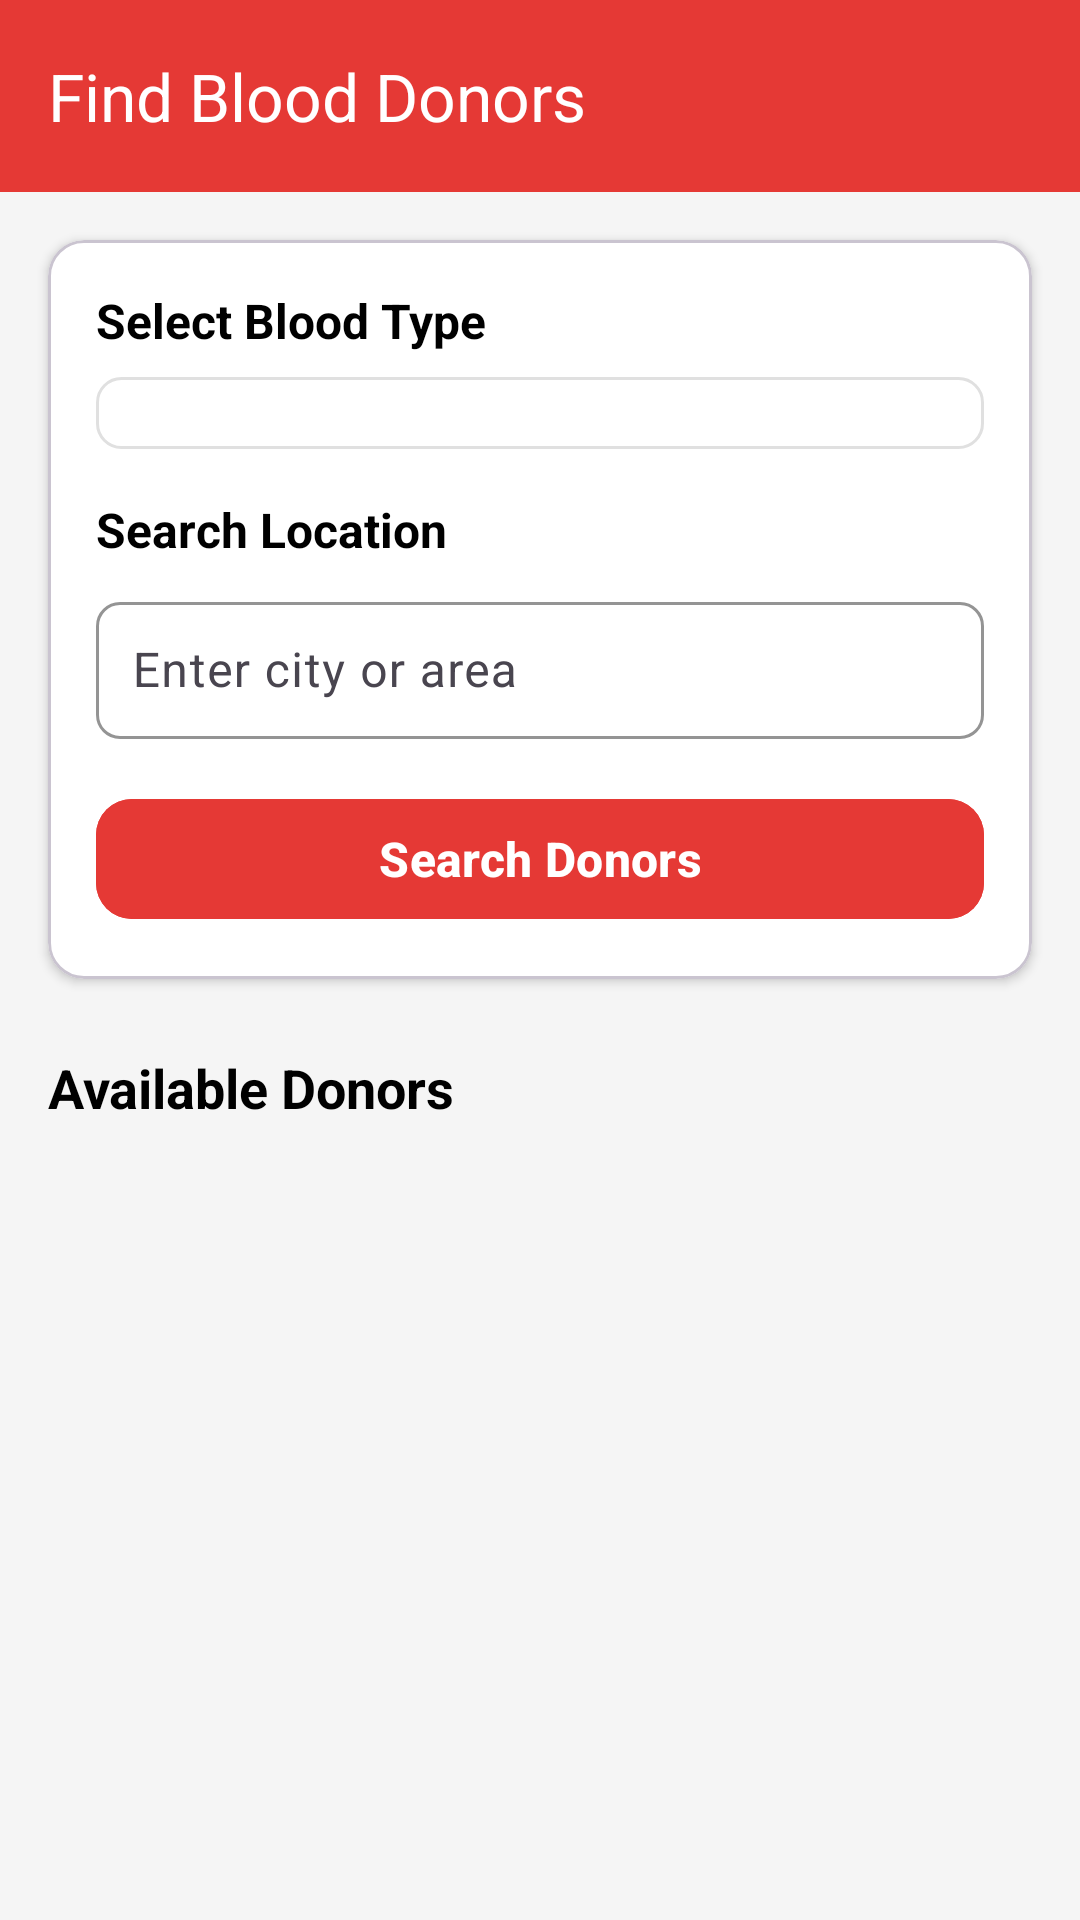

Android layout source for this screen:
<!-- AndroidManifest.xml: application theme Theme.BloodBankApplication -->
<!-- res/layout/activity_find_donors.xml -->
<?xml version="1.0" encoding="utf-8"?>
<LinearLayout xmlns:android="http://schemas.android.com/apk/res/android"
    xmlns:app="http://schemas.android.com/apk/res-auto"
    xmlns:tools="http://schemas.android.com/tools"
    android:layout_width="match_parent"
    android:layout_height="match_parent"
    android:orientation="vertical"
    android:background="@color/background_grey"
    tools:context=".Activities.FindDonorsActivity">

    
    <com.google.android.material.appbar.MaterialToolbar
        android:id="@+id/toolbar"
        android:layout_width="match_parent"
        android:layout_height="?attr/actionBarSize"
        android:background="@color/primary_red"
        app:title="Find Blood Donors"
        app:titleTextColor="@color/white"
        app:navigationIcon="@drawable/ic_arrow_back" />

    
    <com.google.android.material.card.MaterialCardView
        android:layout_width="match_parent"
        android:layout_height="wrap_content"
        android:layout_margin="16dp"
        app:cardCornerRadius="12dp"
        app:cardElevation="2dp"
        app:cardBackgroundColor="@color/white">

        <LinearLayout
            android:layout_width="match_parent"
            android:layout_height="wrap_content"
            android:orientation="vertical"
            android:padding="16dp">

            
            <TextView
                android:layout_width="match_parent"
                android:layout_height="wrap_content"
                android:text="Select Blood Type"
                android:textColor="@color/black"
                android:textSize="16sp"
                android:textStyle="bold"
                android:layout_marginBottom="8dp" />

            <Spinner
                android:id="@+id/blood_type_spinner"
                android:layout_width="match_parent"
                android:layout_height="wrap_content"
                android:layout_marginBottom="16dp"
                android:background="@drawable/spinner_background"
                android:padding="12dp" />

            
            <TextView
                android:layout_width="match_parent"
                android:layout_height="wrap_content"
                android:text="Search Location"
                android:textColor="@color/black"
                android:textSize="16sp"
                android:textStyle="bold"
                android:layout_marginBottom="8dp" />

            <com.google.android.material.textfield.TextInputLayout
                style="@style/Widget.Material3.TextInputLayout.OutlinedBox"
                android:layout_width="match_parent"
                android:layout_height="wrap_content"
                android:layout_marginBottom="16dp"
                app:boxCornerRadiusBottomEnd="8dp"
                app:boxCornerRadiusBottomStart="8dp"
                app:boxCornerRadiusTopEnd="8dp"
                app:boxCornerRadiusTopStart="8dp"
                app:boxStrokeColor="@color/grey_300"
                app:boxStrokeWidth="1dp"
                app:boxStrokeWidthFocused="2dp"
                app:hintTextColor="@color/grey_600">

                <com.google.android.material.textfield.TextInputEditText
                    android:id="@+id/location_search"
                    android:layout_width="match_parent"
                    android:layout_height="wrap_content"
                    android:hint="Enter city or area"
                    android:inputType="text"
                    android:maxLines="1"
                    android:padding="12dp"
                    android:textColor="@color/black"
                    android:textColorHint="@color/grey_600"
                    android:textSize="16sp" />

            </com.google.android.material.textfield.TextInputLayout>

            
            <com.google.android.material.button.MaterialButton
                android:id="@+id/search_button"
                android:layout_width="match_parent"
                android:layout_height="wrap_content"
                android:backgroundTint="@color/primary_red"
                android:text="Search Donors"
                android:textColor="@color/white"
                android:textSize="16sp"
                android:textStyle="bold"
                app:cornerRadius="12dp"
                app:icon="@drawable/baseline_search_24"
                app:iconGravity="textStart"
                app:iconPadding="8dp" />

        </LinearLayout>

    </com.google.android.material.card.MaterialCardView>

    
    <TextView
        android:id="@+id/results_title"
        android:layout_width="match_parent"
        android:layout_height="wrap_content"
        android:layout_marginStart="16dp"
        android:layout_marginTop="8dp"
        android:layout_marginEnd="16dp"
        android:text="Available Donors"
        android:textColor="@color/black"
        android:textSize="18sp"
        android:textStyle="bold" />

    
    <androidx.recyclerview.widget.RecyclerView
        android:id="@+id/donors_recycler_view"
        android:layout_width="match_parent"
        android:layout_height="0dp"
        android:layout_weight="1"
        android:layout_margin="8dp"
        android:scrollbars="vertical" />

    
    <LinearLayout
        android:id="@+id/empty_state"
        android:layout_width="match_parent"
        android:layout_height="0dp"
        android:layout_weight="1"
        android:orientation="vertical"
        android:gravity="center"
        android:visibility="gone">

        <ImageView
            android:layout_width="120dp"
            android:layout_height="120dp"
            android:layout_marginBottom="16dp"

            app:tint="@color/grey_300" />

        <TextView
            android:layout_width="match_parent"
            android:layout_height="wrap_content"
            android:gravity="center"
            android:text="No donors found"
            android:textColor="@color/grey_600"
            android:textSize="16sp"
            android:textStyle="bold" />

        <TextView
            android:layout_width="match_parent"
            android:layout_height="wrap_content"
            android:layout_marginTop="8dp"
            android:gravity="center"
            android:text="Try changing your search criteria"
            android:textColor="@color/grey_300"
            android:textSize="14sp" />

    </LinearLayout>

</LinearLayout>
<!-- resources referenced by this layout -->
<resources>
  <color name="background_grey">#FFF5F5F5</color>
  <color name="black">#FF000000</color>
  <color name="grey_300">#FFE0E0E0</color>
  <color name="grey_600">#FF757575</color>
  <color name="primary_red">#FFE53935</color>
  <color name="white">#FFFFFFFF</color>
  <!-- drawable spinner_background (drawable) -->
  <?xml version="1.0" encoding="utf-8"?>
  <shape xmlns:android="http://schemas.android.com/apk/res/android">
      <solid android:color="@color/white" />
      <stroke
          android:width="1dp"
          android:color="@color/grey_300" />
      <corners android:radius="8dp" />
  </shape>
  <style name="Theme.BloodBankApplication" parent="Base.Theme.BloodBankApplication" />
  <style name="Base.Theme.BloodBankApplication" parent="Theme.Material3.DayNight.NoActionBar">
          
          
      </style>
</resources>
